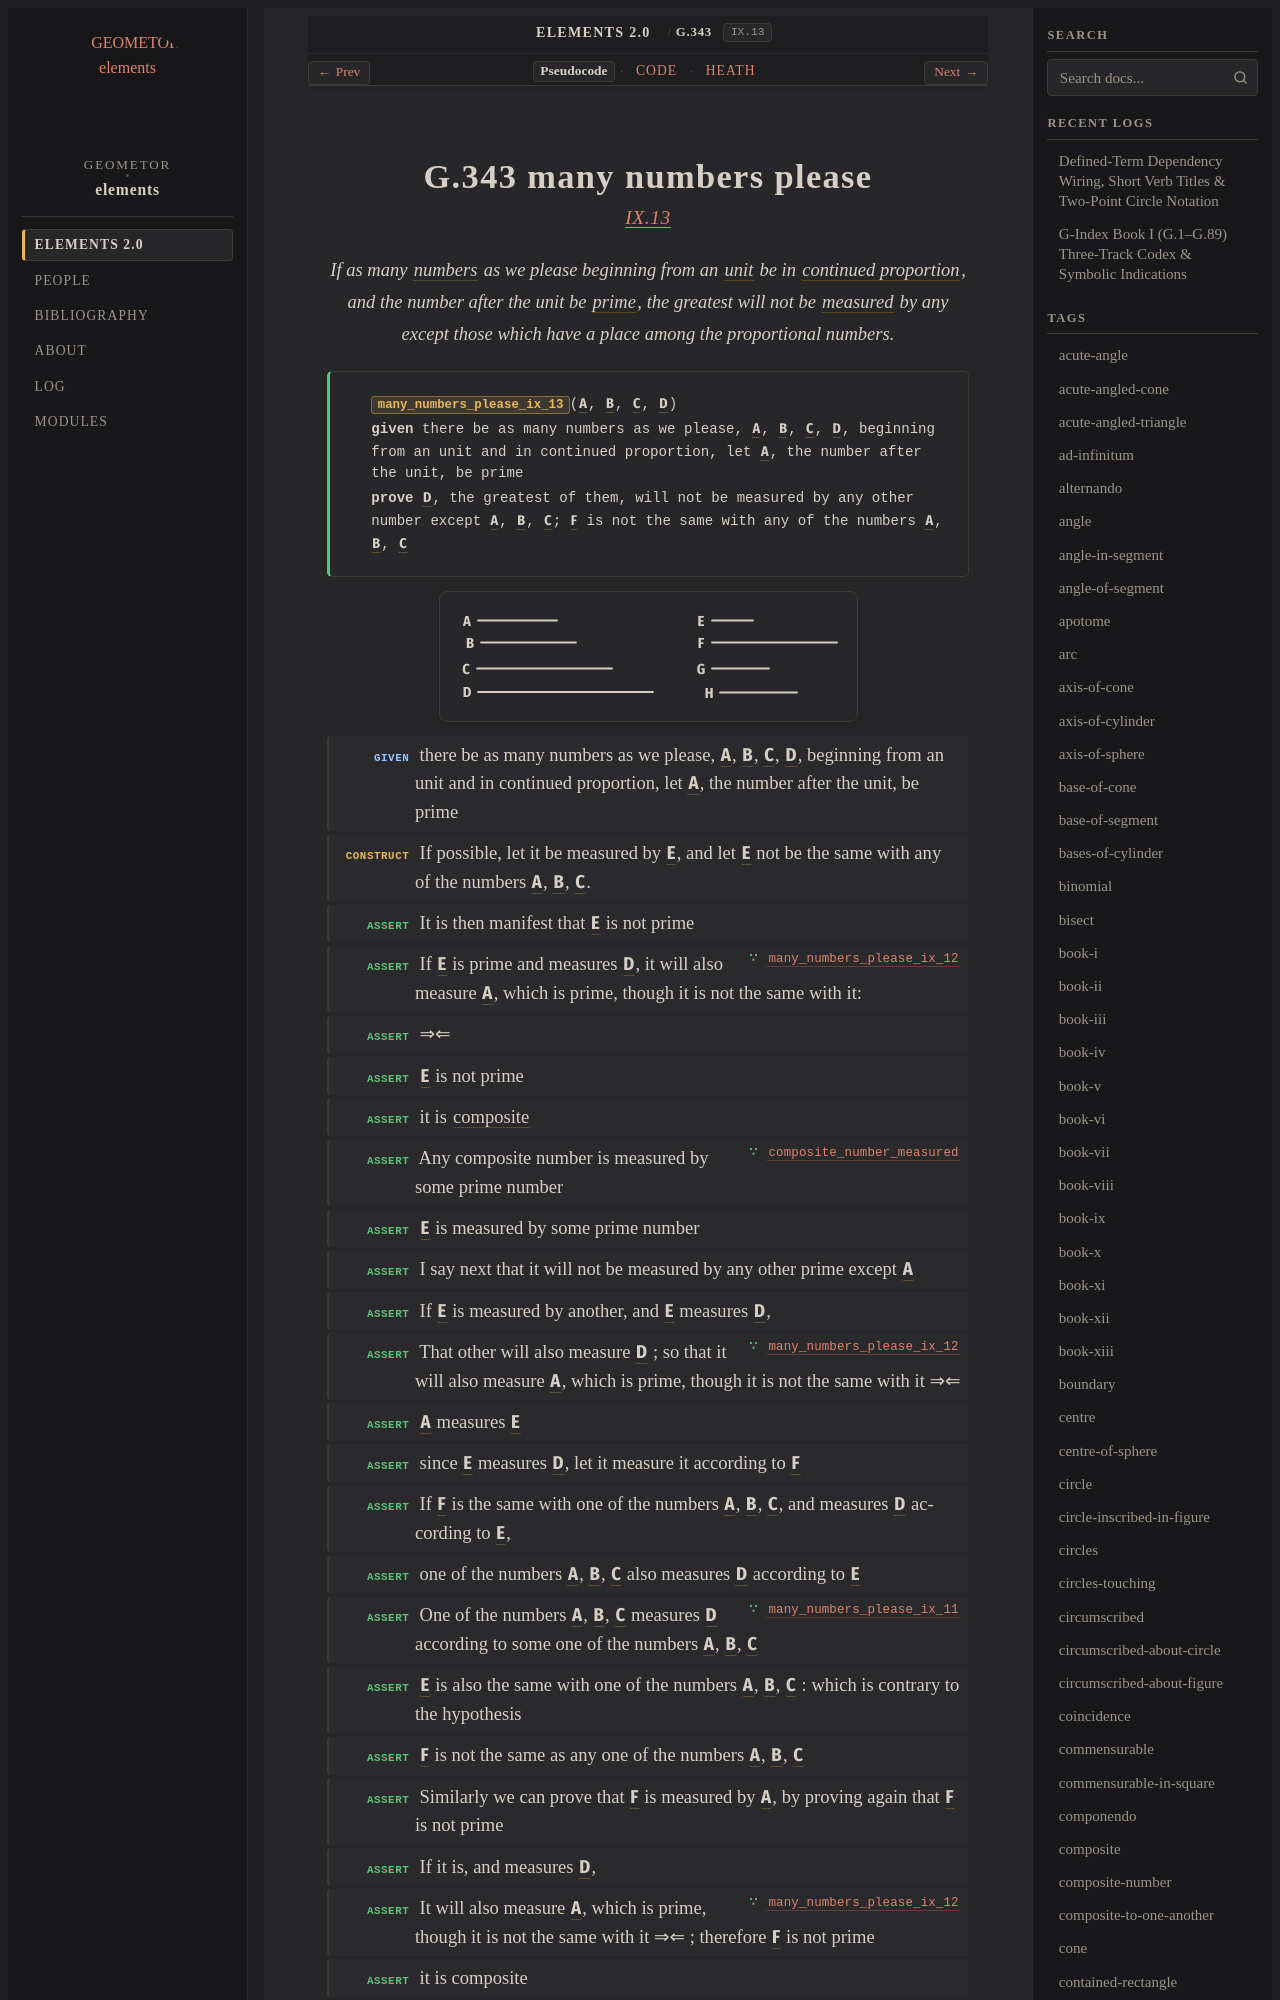

repository: geometor/elements · page: elements2/G.343/index.html · generator: sphinx

:order: 343
:number: 343
:canonical_id: G.343
:original_id: IX.13
:title: G.343 many numbers please
:volume: II
:book: IX
:type: prop
:subtype: theorem
:categories: theorem, proof, number-theory
:category: theorem, proof, number-theory
:tags: book-ix, point, number, unit, proportional, prime-number, part-aliquot, composite-number, multiply, square, proportion, prime, continued-proportion, reductio-ad-absurdum
:dependencies: G.63, G.169, G.180, G.247, G.248, G.269, G.273, G.283, G.286, G.287, G.337, G.340, G.342
:excerpt: If as many numbers as we please beginning from an unit be in continued proportion, and the number after the unit be prime, the greatest will not be measured by any except those which have a place among the proportional numbers.

.. _G.343:
.. _IX.13:
